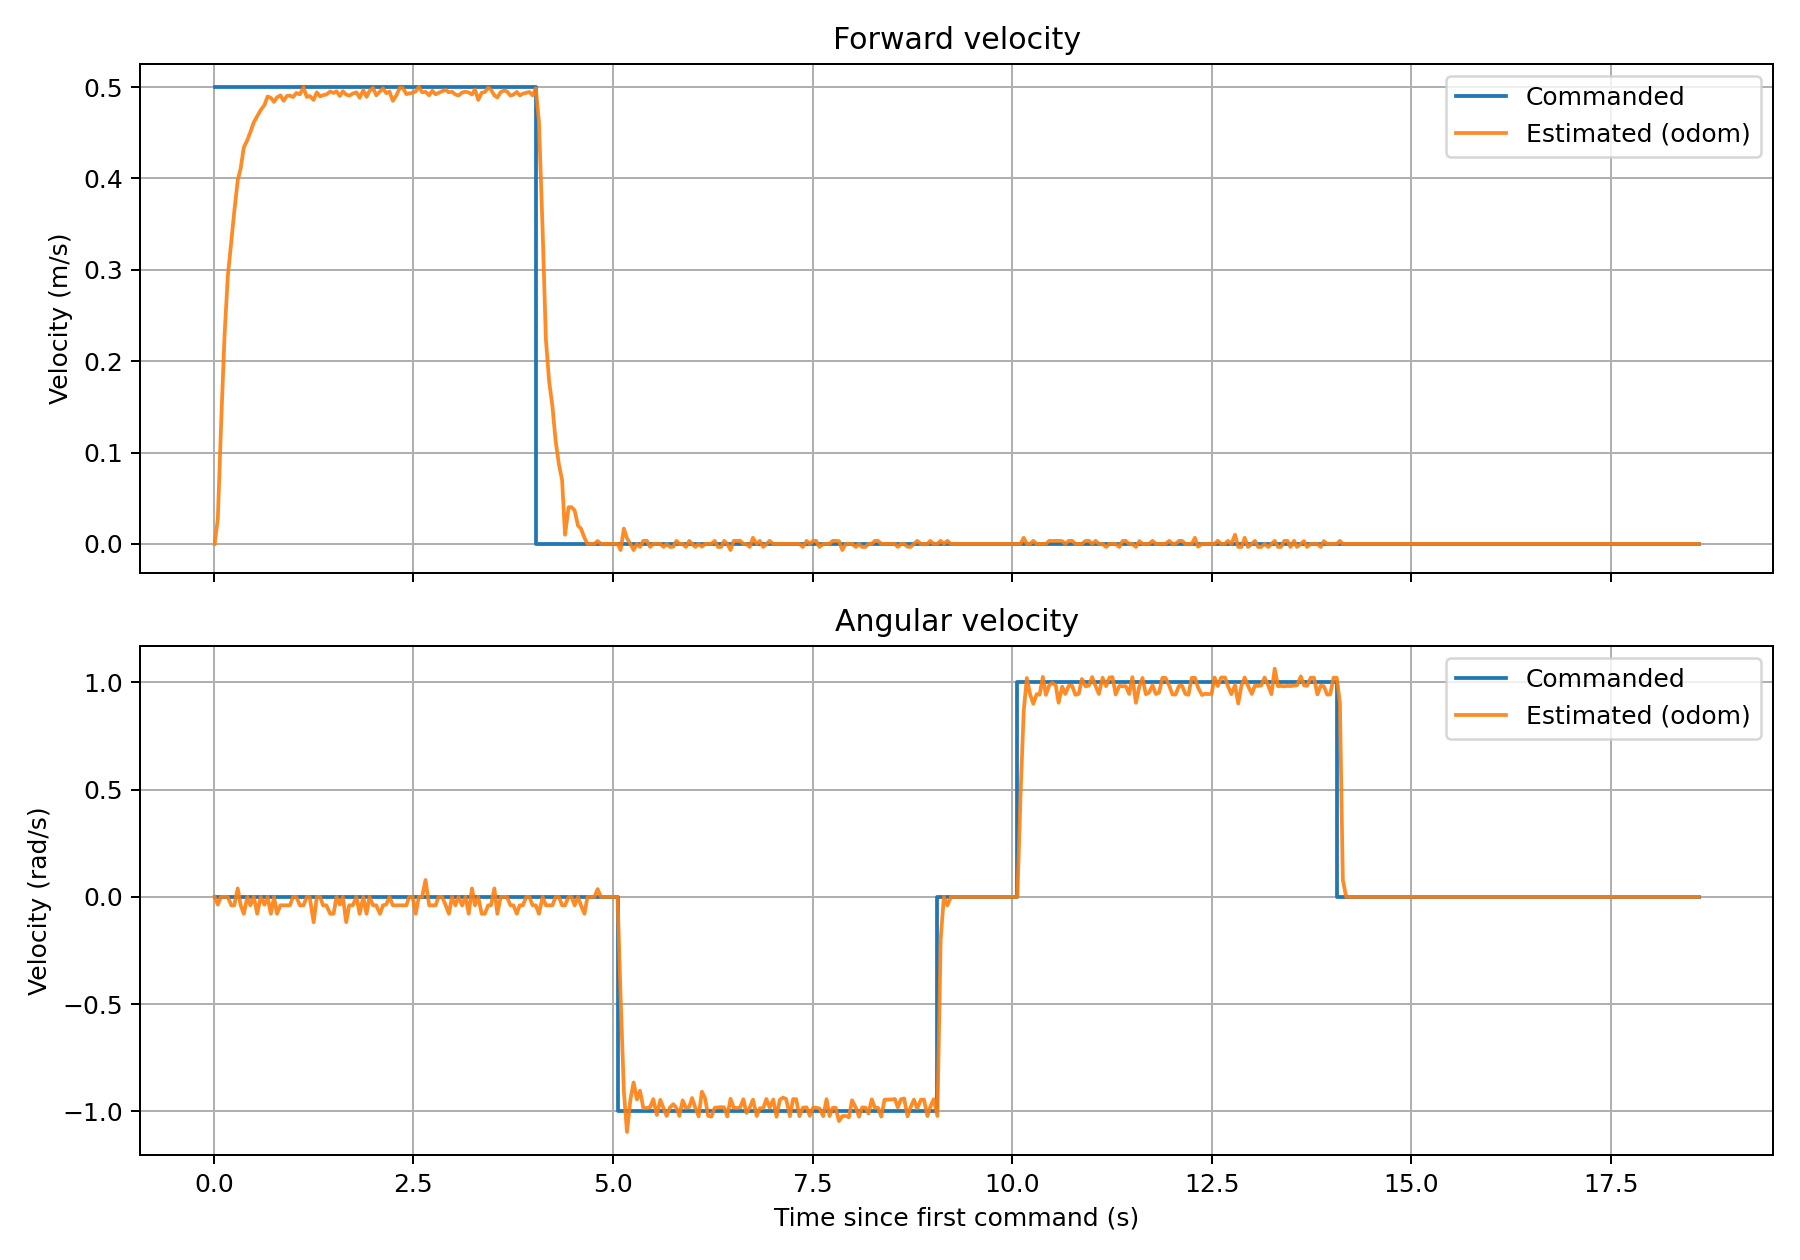

Source data for this figure (header and first rows):
time_s, cmd_vx_m_s, odom_vx_m_s, cmd_wz_rad_s, odom_wz_rad_s
0.0102, 0.5, 0.000000, 0.000000, -0.000000
0.0501, 0.5, 0.02779, 0.000000, -0.03632
0.0892, 0.5, 0.1271, 0.000000, 0.000000
0.1335, 0.5, 0.2271, 0.000000, 0.000000
0.1751, 0.5, 0.2931, 0.000000, 0.000000
0.2180, 0.5, 0.3312, 0.000000, -0.03936
0.2559, 0.5, 0.3638, 0.000000, -0.03926
0.2991, 0.5, 0.3978, 0.000000, 0.03933
0.3361, 0.5, 0.4111, 0.000000, -0.03932
0.3753, 0.5, 0.4338, 0.000000, -0.07851
0.4200, 0.5, 0.442, 0.000000, 0.000000
0.4570, 0.5, 0.4506, 0.000000, -0.03927
0.5010, 0.5, 0.4614, 0.000000, 0.000000
0.5431, 0.5, 0.4679, 0.000000, -0.07864
0.5861, 0.5, 0.4747, 0.000000, 0.000000
0.6342, 0.5, 0.4803, 0.000000, -0.03646
0.6731, 0.5, 0.4896, 0.000000, 0.000000
0.7143, 0.5, 0.4882, 0.000000, -0.07868
0.7542, 0.5, 0.4837, 0.000000, 0.000000
0.7912, 0.5, 0.4888, 0.000000, -0.07877
0.8342, 0.5, 0.4909, 0.000000, -0.03929
0.8741, 0.5, 0.4849, 0.000000, -0.03934
0.9152, 0.5, 0.4902, 0.000000, -0.03923
0.9524, 0.5, 0.4906, 0.000000, -0.03926
0.9921, 0.5, 0.489, 0.000000, 0.000000
1.033, 0.5, 0.4935, 0.000000, 0.000000
1.078, 0.5, 0.492, 0.000000, -0.03938
1.123, 0.5, 0.4997, 0.000000, -0.03945
1.164, 0.5, 0.4892, 0.000000, 0.000000
1.2, 0.5, 0.4902, 0.000000, 0.000000
1.25, 0.5, 0.486, 0.000000, -0.1183
1.29, 0.5, 0.4942, 0.000000, 0.000000
1.332, 0.5, 0.4897, 0.000000, 0.000000
1.367, 0.5, 0.4911, 0.000000, -0.0393
1.409, 0.5, 0.4918, 0.000000, -0.03936
1.457, 0.5, 0.4951, 0.000000, -0.07871
1.5, 0.5, 0.4935, 0.000000, -0.07845
1.536, 0.5, 0.4953, 0.000000, 0.000000
1.579, 0.5, 0.4902, 0.000000, -0.03582
1.616, 0.5, 0.4954, 0.000000, 0.000000
1.658, 0.5, 0.4917, 0.000000, -0.118
1.695, 0.5, 0.4906, 0.000000, -0.03926
1.74, 0.5, 0.4928, 0.000000, -0.03944
1.786, 0.5, 0.4942, 0.000000, 0.000000
1.826, 0.5, 0.4884, 0.000000, -0.07871
1.872, 0.5, 0.4965, 0.000000, 0.000000
1.913, 0.5, 0.4893, 0.000000, -0.07885
1.95, 0.5, 0.4957, 0.000000, 0.000000
1.994, 0.5, 0.4991, 0.000000, -0.03941
2.034, 0.5, 0.491, 0.000000, -0.0393
2.081, 0.5, 0.4951, 0.000000, -0.07871
2.119, 0.5, 0.4986, 0.000000, -0.03937
2.159, 0.5, 0.4933, 0.000000, -0.0356
2.2, 0.5, 0.495, 0.000000, 0.000000
2.242, 0.5, 0.4849, 0.000000, -0.03934
2.287, 0.5, 0.4908, 0.000000, -0.03928
2.329, 0.5, 0.4992, 0.000000, -0.03941
2.37, 0.5, 0.4987, 0.000000, -0.03938
2.411, 0.5, 0.4922, 0.000000, -0.03939
2.447, 0.5, 0.493, 0.000000, 0.000000
... 394 more rows
